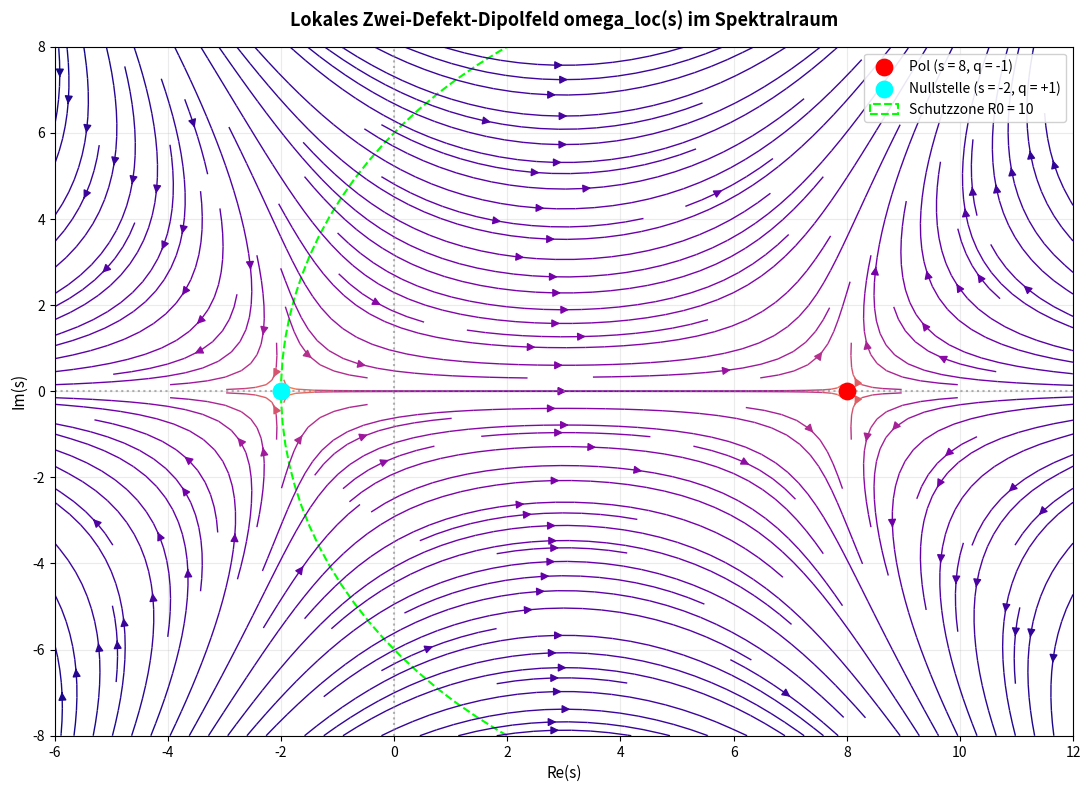

Recreate this plot in Python.
import numpy as np
import matplotlib.pyplot as plt

# 1. Gitterdefinition in der komplexen s-Ebene: s = x + iy
x = np.linspace(-6, 12, 500)
y = np.linspace(-8, 8, 500)
X, Y = np.meshgrid(x, y)
S = X + 1j * Y

# Singularitäts-Vermeidung direkt auf den Kernen
S[np.abs(S - 8.0) < 1e-2] = 8.0 + 1e-2 * 1j
S[np.abs(S + 2.0) < 1e-2] = -2.0 + 1e-2 * 1j

# 2. Lokales Zwei-Defekt-Modell omega_loc(s) = -1/(s-8) + 1/(s+2)
omega_loc = -1.0 / (S - 8.0) + 1.0 / (S + 2.0)

# Vektorfeld-Komponenten der Phasenströmung / logarithmischen Ableitung
U = np.real(omega_loc)
V = np.imag(omega_loc)

# Betrag für logarithmische Intensiätsdarstellung
mag = np.sqrt(U**2 + V**2)
mag_clipped = np.clip(mag, 1e-4, 50.0)

# 3. Plot-Generierung
plt.figure(figsize=(11, 8), dpi=300)

# Stromlinien-Darstellung der Strömung
plt.streamplot(
    x, y, U, V, 
    color=np.log(mag_clipped), 
    cmap='plasma', 
    density=1.8, 
    linewidth=1.0, 
    arrowsize=1.2
)

# Positionen der Ladungen (Pol und Nullstelle)
plt.scatter([8.0], [0.0], color='red', s=140, zorder=5, label='Pol (s = 8, q = -1)')
plt.scatter([-2.0], [0.0], color='cyan', s=140, zorder=5, label='Nullstelle (s = -2, q = +1)')

# Schutzzone R0 = 10 um den Hauptpol (s = 8)
protection_circle = plt.Circle((8.0, 0.0), 10.0, color='lime', fill=False, linestyle='--', linewidth=1.5, label='Schutzzone R0 = 10')
plt.gca().add_patch(protection_circle)

plt.axvline(0, color='gray', linestyle=':', alpha=0.6)
plt.axhline(0, color='gray', linestyle=':', alpha=0.6)

plt.title('Lokales Zwei-Defekt-Dipolfeld omega_loc(s) im Spektralraum', fontsize=13, fontweight='bold', pad=15)
plt.xlabel('Re(s)', fontsize=11)
plt.ylabel('Im(s)', fontsize=11)
plt.xlim(-6, 12)
plt.ylim(-8, 8)
plt.legend(loc='upper right', framealpha=0.9)
plt.grid(True, alpha=0.25)

plt.tight_layout()
plt.savefig('ckmrv_dipole_field_flow.png', dpi=300)
print("[SUCCESS] Dipolfeld-Phasenströmung erfolgreich gerendert und als ckmrv_dipole_field_flow.png gespeichert.")
